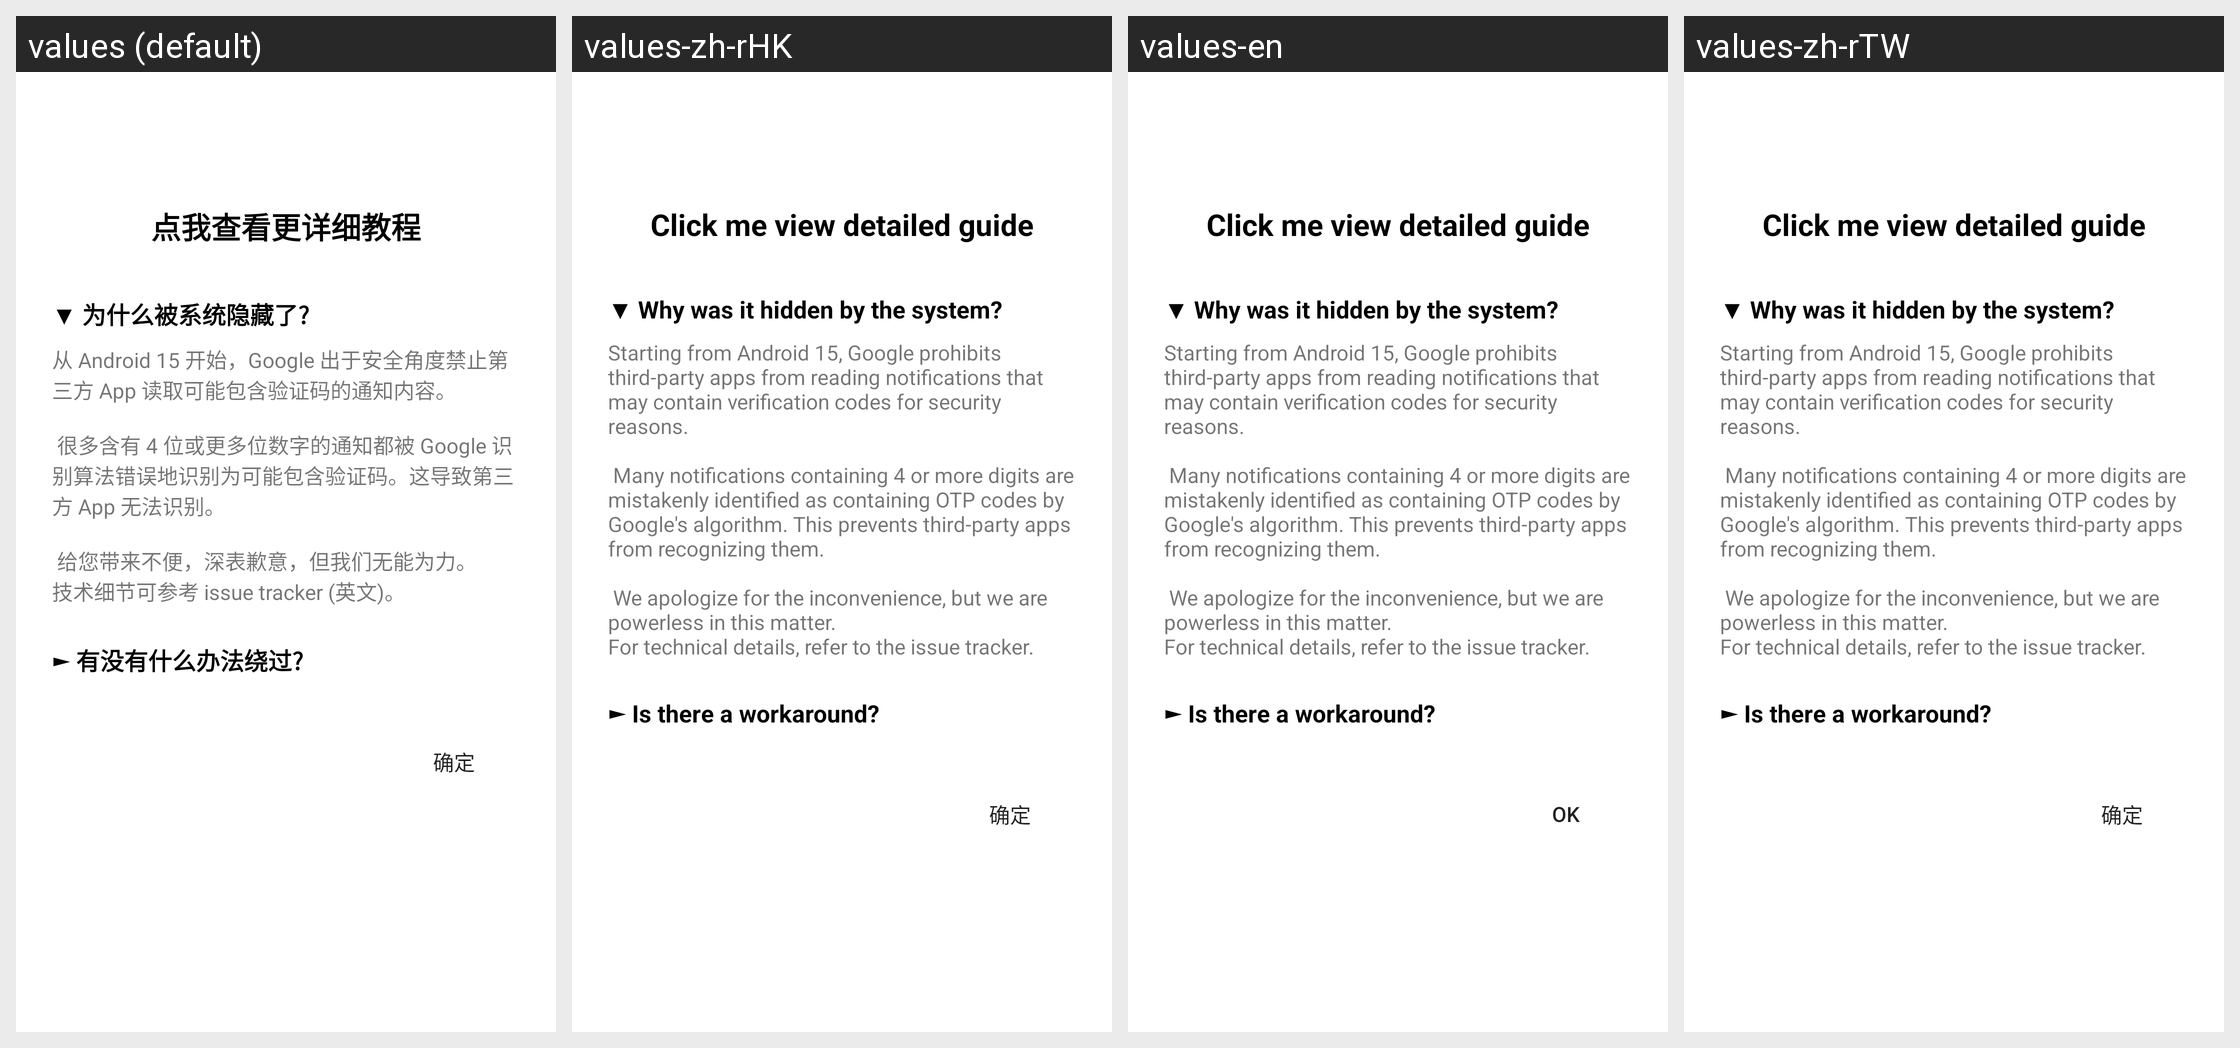

The Android screen above is rendered under several locales of the same app. Produce the string resources it draws, with the default and per-locale values.
Android screen res/layout/dialog_sensitive_notification_info.xml rendered under 4 locales, left to right: values (default), values-zh-rHK, values-en, values-zh-rTW. Device: Nexus 5 (rendered at 1080×1920; each locale shown at half size, 540×960, under a caption strip naming it); theme Theme.MaterialComponents.DayNight.NoActionBar.
Strings drawn on this screen, with the default value and each locale's value (text and hints the layout hard-codes, and strings that could not be matched under every locale, appear in the picture but are not listed):

sensitive_notification_guide
  values: 点我查看更详细教程
  values-zh-rHK: Click me view detailed guide
  values-en: Click me view detailed guide
  values-zh-rTW: Click me view detailed guide

sensitive_notification_1
  values: ▼ 为什么被系统隐藏了?
  values-zh-rHK: ▼ Why was it hidden by the system?
  values-en: ▼ Why was it hidden by the system?
  values-zh-rTW: ▼ Why was it hidden by the system?

sensitive_notification_reason
  values: 从 Android 15 开始，Google 出于安全角度禁止第三方 App 读取可能包含验证码的通知内容。 
      
       很多含有 4 位或更多位数字的通知都被 Google 识别算法错误地识别为可能包含验证码。这导致第三方 App 无法识别。 
      
       给您带来不便，深表歉意，但我们无能为力。 
      技术细节可参考 issue tracker (英文)。
  values-zh-rHK: Starting from Android 15, Google prohibits third-party apps from reading notifications that may contain verification codes for security reasons. 
      
       Many notifications containing 4 or more digits are mistakenly identified as containing OTP codes by Google's algorithm. This prevents third-party apps from recognizing them. 
      
       We apologize for the inconvenience, but we are powerless in this matter. …[clipped]
  values-en: Starting from Android 15, Google prohibits third-party apps from reading notifications that may contain verification codes for security reasons. 
      
       Many notifications containing 4 or more digits are mistakenly identified as containing OTP codes by Google's algorithm. This prevents third-party apps from recognizing them. 
      
       We apologize for the inconvenience, but we are powerless in this matter. …[clipped]
  values-zh-rTW: Starting from Android 15, Google prohibits third-party apps from reading notifications that may contain verification codes for security reasons. 
      
       Many notifications containing 4 or more digits are mistakenly identified as containing OTP codes by Google's algorithm. This prevents third-party apps from recognizing them. 
      
       We apologize for the inconvenience, but we are powerless in this matter. …[clipped]

sensitive_notification_2
  values: ► 有没有什么办法绕过?
  values-zh-rHK: ► Is there a workaround?
  values-en: ► Is there a workaround?
  values-zh-rTW: ► Is there a workaround?

ok
  values: 确定
  values-zh-rHK: 确定
  values-en: Ok
  values-zh-rTW: 确定
